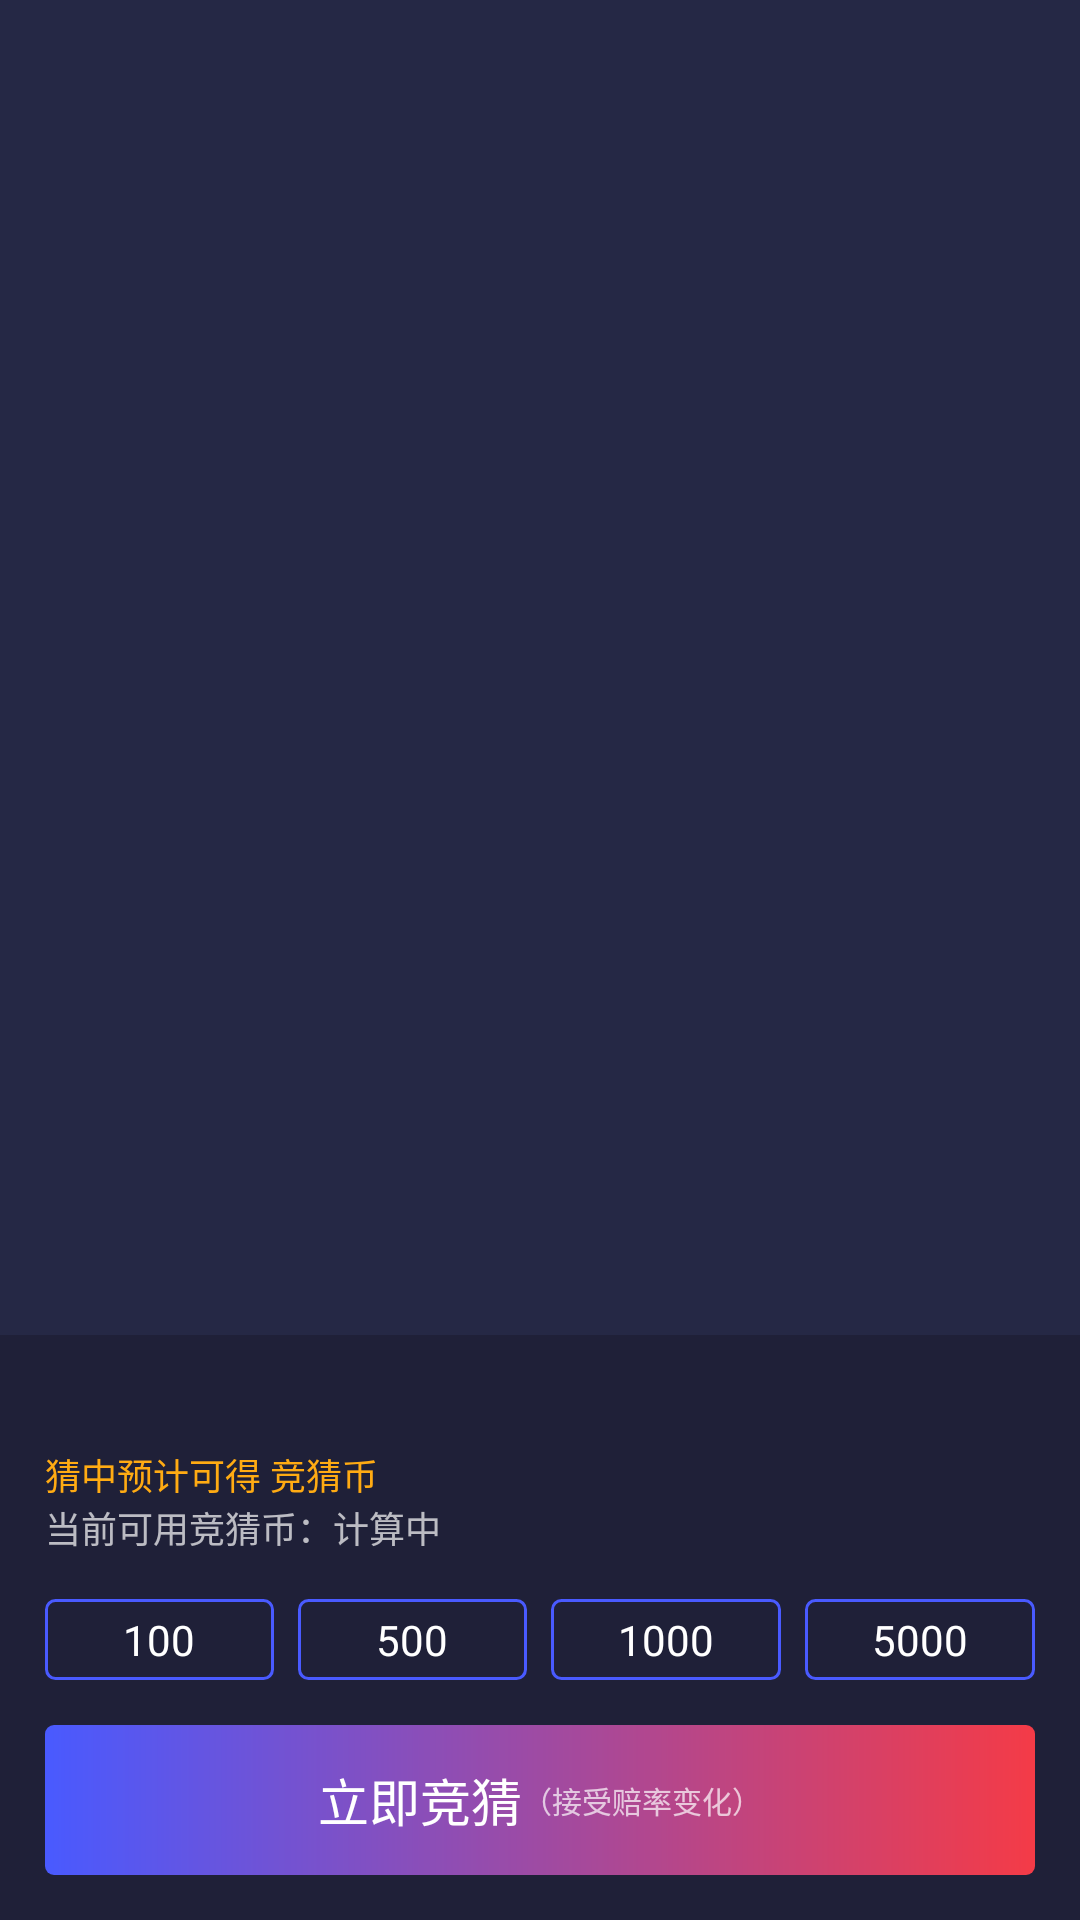

Here is an Android app screen rendered from its layout file. Give the layout XML and the strings, colors and styles it references.
<!-- AndroidManifest.xml: application theme AppTheme -->
<!-- res/layout/popup_betting.xml -->
<?xml version="1.0" encoding="utf-8"?>
<layout xmlns:android="http://schemas.android.com/apk/res/android">

    <LinearLayout
        android:layout_width="match_parent"
        android:layout_height="match_parent"
        android:orientation="vertical">

        <View
            android:id="@+id/content"
            android:layout_width="match_parent"
            android:layout_height="0dp"
            android:layout_weight="1" />

        <LinearLayout
            android:layout_width="match_parent"
            android:layout_height="wrap_content"
            android:layout_gravity="bottom"
            android:background="@color/c07_bar"
            android:orientation="vertical"
            android:paddingBottom="15dp"
            android:paddingLeft="15dp"
            android:paddingRight="15dp"
            android:paddingTop="15dp">

            <TextView
                android:id="@+id/title"
                android:layout_width="match_parent"
                android:layout_height="wrap_content"
                android:textSize="17sp" />

            <TextView
                android:id="@+id/tip"
                android:layout_width="wrap_content"
                android:layout_height="wrap_content"
                android:text="猜中预计可得 竞猜币"
                android:textColor="@color/c03_yellow"
                android:textSize="12sp" />

            <TextView
                android:id="@+id/user_coin"
                android:layout_width="match_parent"
                android:layout_height="wrap_content"
                android:layout_marginBottom="15dp"
                android:text="当前可用竞猜币：计算中"
                android:textSize="12sp" />

            <LinearLayout
                android:id="@+id/items"
                android:layout_width="match_parent"
                android:layout_height="wrap_content"
                android:layout_marginBottom="15dp"
                android:orientation="horizontal">

                <TextView
                    android:id="@+id/coin_100"
                    style="@style/PopupBettingItem"
                    android:text="100" />

                <TextView
                    android:id="@+id/coin_500"
                    style="@style/PopupBettingItem"
                    android:layout_marginLeft="8dp"
                    android:text="500" />

                <TextView
                    android:id="@+id/coin_1000"
                    style="@style/PopupBettingItem"
                    android:layout_marginLeft="8dp"
                    android:text="1000" />

                <TextView
                    android:id="@+id/coin_5000"
                    style="@style/PopupBettingItem"
                    android:layout_marginLeft="8dp"
                    android:text="5000" />

            </LinearLayout>

            <LinearLayout
                android:id="@+id/betting_btn"
                android:layout_width="match_parent"
                android:layout_height="50dp"
                android:background="@drawable/bg_c01_c02_3dp"
                android:clickable="true"
                android:focusable="true"
                android:foreground="?android:attr/selectableItemBackground"
                android:gravity="center"
                android:orientation="horizontal">

                <TextView
                    android:layout_width="wrap_content"
                    android:layout_height="wrap_content"
                    android:layout_alignParentBottom="true"
                    android:text="立即竞猜"
                    android:textColor="@color/c08_text"
                    android:textSize="17sp" />

                <TextView
                    android:layout_width="wrap_content"
                    android:layout_height="wrap_content"
                    android:text="（接受赔率变化）"
                    android:textSize="10sp" />
            </LinearLayout>

        </LinearLayout>


    </LinearLayout>
</layout>
<!-- resources referenced by this layout -->
<resources>
  <color name="c03_yellow">#FFAB13</color>
  <color name="c07_bar">#1F2038</color>
  <color name="c08_text">#FFFFFF</color>
  <!-- drawable bg_c01_c02_3dp (drawable) -->
  <?xml version="1.0" encoding="utf-8"?>
  <shape xmlns:android="http://schemas.android.com/apk/res/android">
      <gradient
          android:angle="0"
          android:endColor="@color/c02_red"
          android:startColor="@color/c01_blue"
          android:type="linear"
          android:useLevel="false" />
  
      <corners android:radius="3dp" />
  </shape>
  <style name="PopupBettingItem">
          <item name="android:layout_width">0dp</item>
          <item name="android:layout_height">wrap_content</item>
          <item name="android:layout_weight">1</item>
          <item name="android:background">@drawable/bg_border_c01_3</item>
          <item name="android:gravity">center</item>
          <item name="android:paddingBottom">4dp</item>
          <item name="android:paddingTop">4dp</item>
          <item name="android:textColor">@color/c08_text</item>
          <item name="android:textSize">14sp</item>
          <item name="android:clickable">true</item>
          <item name="android:focusable">true</item>
          <item name="android:foreground">?android:attr/selectableItemBackground</item>
      </style>
  <style name="AppTheme" parent="Theme.AppCompat.NoActionBar">
          
          <item name="colorPrimary">@color/c07_bar</item>
          <item name="colorPrimaryDark">@color/c07_bar</item>
          <item name="colorAccent">@color/colorAccent</item>
          <item name="android:windowBackground">@color/c06_background</item>
      </style>
  <color name="c02_red">#F43B47</color>
  <color name="c01_blue">#495AFF</color>
  <!-- drawable bg_border_c01_3 (drawable) -->
  <?xml version="1.0" encoding="utf-8"?>
  <shape xmlns:android="http://schemas.android.com/apk/res/android">
      <stroke
          android:width="1dp"
          android:color="@color/c01_blue" />
  
      <corners android:radius="3dp" />
  </shape>
  <color name="colorAccent">#FF4081</color>
  <color name="c06_background">#252845</color>
</resources>
